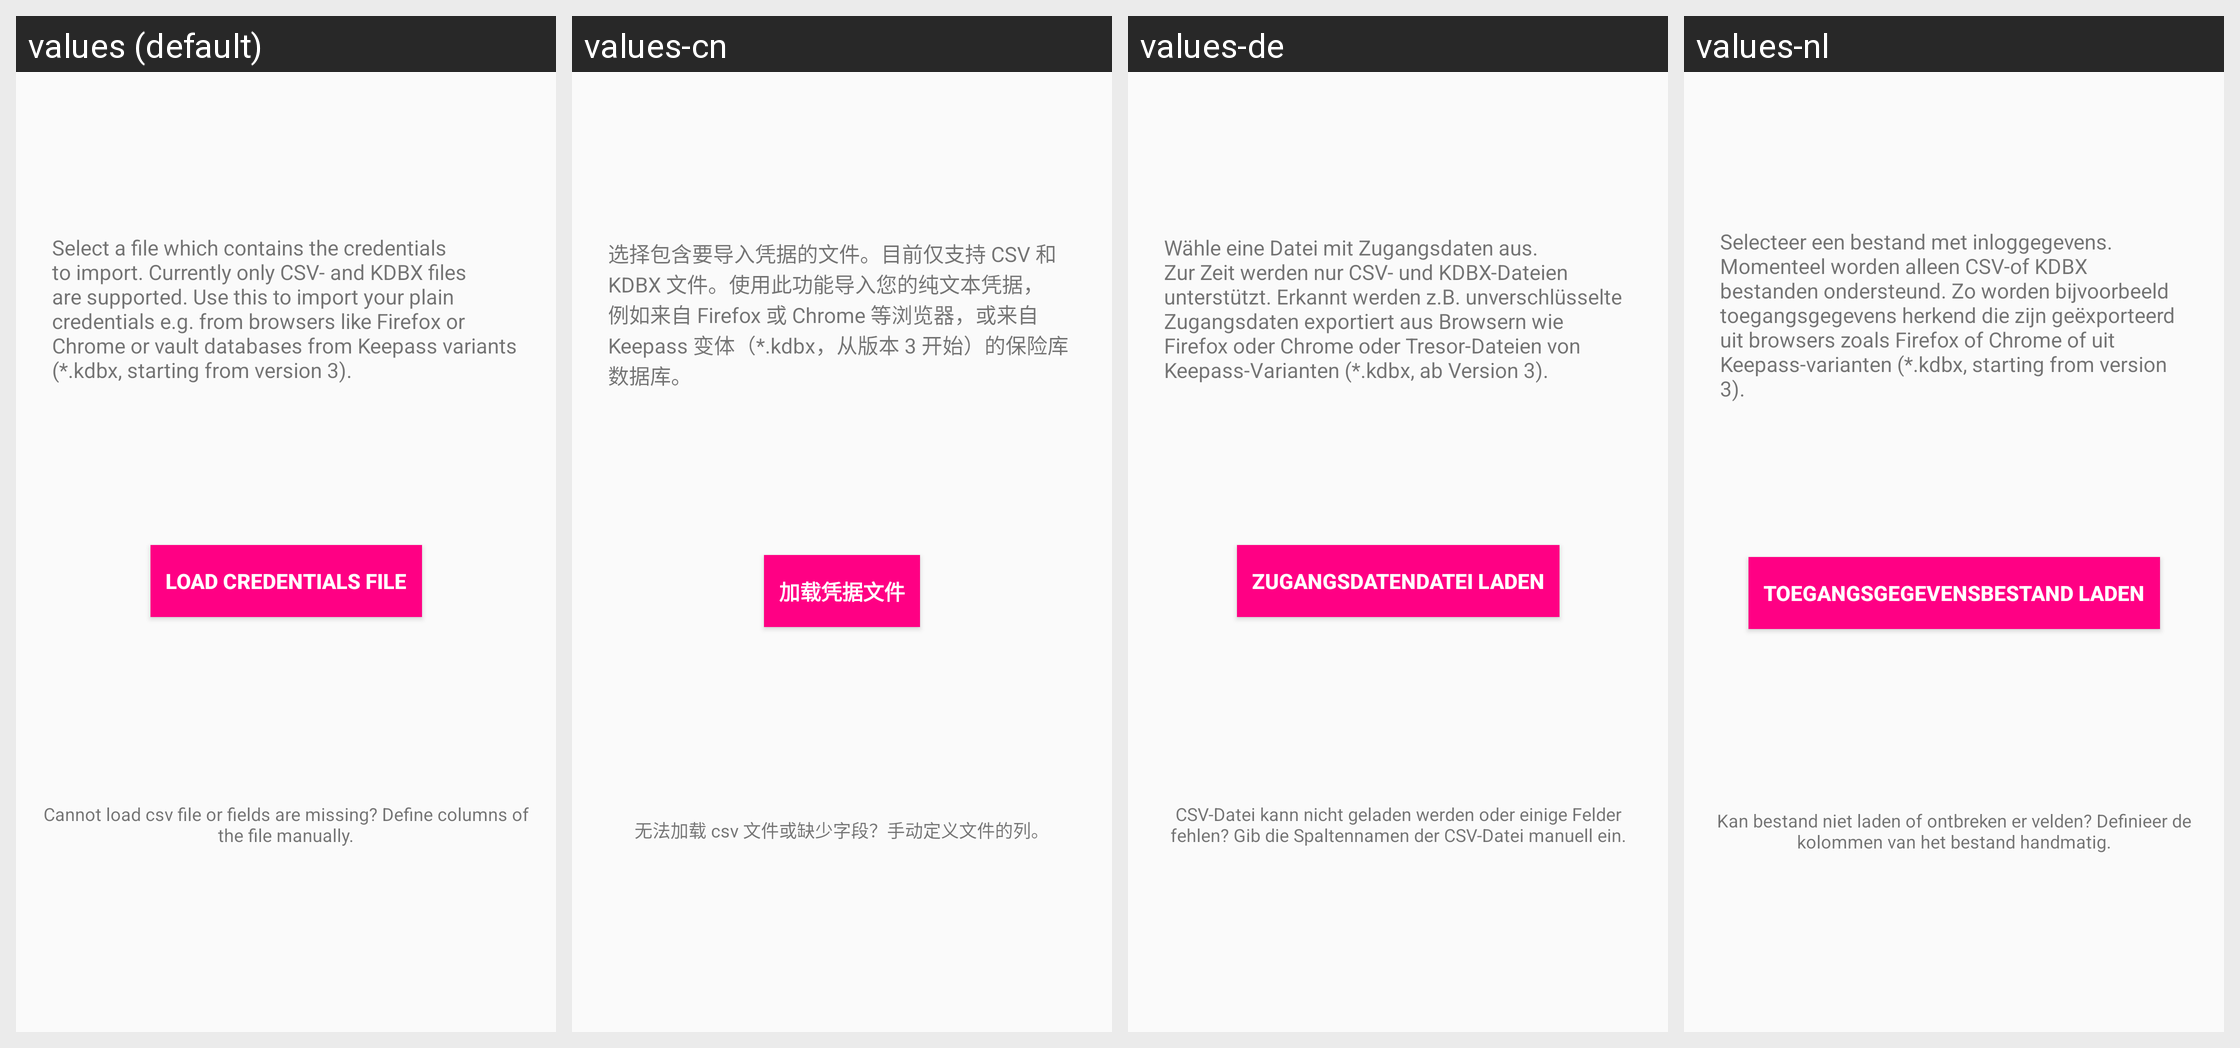

This grid shows one Android layout under several languages. Give, for every string resource on the screen, its name, the default text and each shown locale's text.
Android screen res/layout/fragment_load_credentials_file.xml rendered under 4 locales, left to right: values (default), values-cn, values-de, values-nl. Device: Nexus 5 (rendered at 1080×1920; each locale shown at half size, 540×960, under a caption strip naming it); theme Theme.YetAnotherPasswordManager.
Strings drawn on this screen, with the default value and each locale's value (text and hints the layout hard-codes, and strings that could not be matched under every locale, appear in the picture but are not listed):

import_credentials_load_file_explanation
  values: Select a file which contains the credentials to import. Currently only CSV- and KDBX files are supported. Use this to import your plain credentials e.g. from browsers like Firefox or Chrome or vault databases from Keepass variants (*.kdbx, starting from version 3).
  values-cn: 选择包含要导入凭据的文件。目前仅支持 CSV 和 KDBX 文件。使用此功能导入您的纯文本凭据，例如来自 Firefox 或 Chrome 等浏览器，或来自 Keepass 变体（*.kdbx，从版本 3 开始）的保险库数据库。
  values-de: Wähle eine Datei mit Zugangsdaten aus. Zur Zeit werden nur CSV- und KDBX-Dateien unterstützt. Erkannt werden z.B. unverschlüsselte Zugangsdaten exportiert aus Browsern wie Firefox oder Chrome oder Tresor-Dateien von Keepass-Varianten (*.kdbx, ab Version 3).
  values-nl: Selecteer een bestand met inloggegevens. Momenteel worden alleen CSV-of KDBX bestanden ondersteund. Zo worden bijvoorbeeld toegangsgegevens herkend die zijn geëxporteerd uit browsers zoals Firefox of Chrome of uit Keepass-varianten (*.kdbx, starting from version 3).

button_load_credentials_file
  values: Load credentials file
  values-cn: 加载凭据文件
  values-de: Zugangsdatendatei laden
  values-nl: Toegangsgegevensbestand laden

define_columns_of_csv_file
  values: Cannot load csv file or fields are missing? Define columns of the file manually.
  values-cn: 无法加载 csv 文件或缺少字段？手动定义文件的列。
  values-de: CSV-Datei kann nicht geladen werden oder einige Felder fehlen? Gib die Spaltennamen der CSV-Datei manuell ein.
  values-nl: Kan bestand niet laden of ontbreken er velden? Definieer de kolommen van het bestand handmatig.
